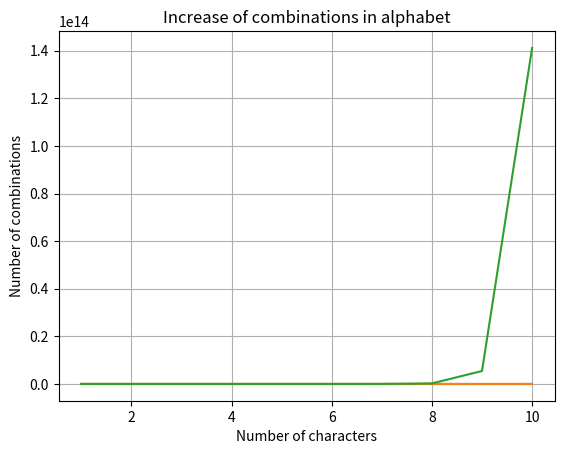

The script that saved this image:
import matplotlib.pyplot as plt


"""
Show a graph representing the evolution of possible combinations based on the char base
"""
def show_combinations_graph(graph_title, base, max_range):
    range_to_show = range(1, max_range+1, 1)
    combinations = [calculate_combinations(base, i) for i in range_to_show]

    plt.plot(range_to_show, combinations)
    plt.title(graph_title)
    plt.xlabel("Number of characters")
    plt.ylabel("Number of combinations")
    plt.grid()
    plt.show()


"""
Return the number of possible combinations we can make based on the base and the number of given chars
"""
def calculate_combinations(base, nb_chars):
    return base ** nb_chars
    

if __name__ == "__main__":
    # Possible combinations in a byte
    show_combinations_graph("Increase of combinations in binary", 2, 10)

    # Possible combinations of a simple bank card PIN code
    show_combinations_graph("Increase of combinations in decimal", 10, 10)

    # Possible combinations in a regular password
    show_combinations_graph("Increase of combinations in alphabet", 26, 10)